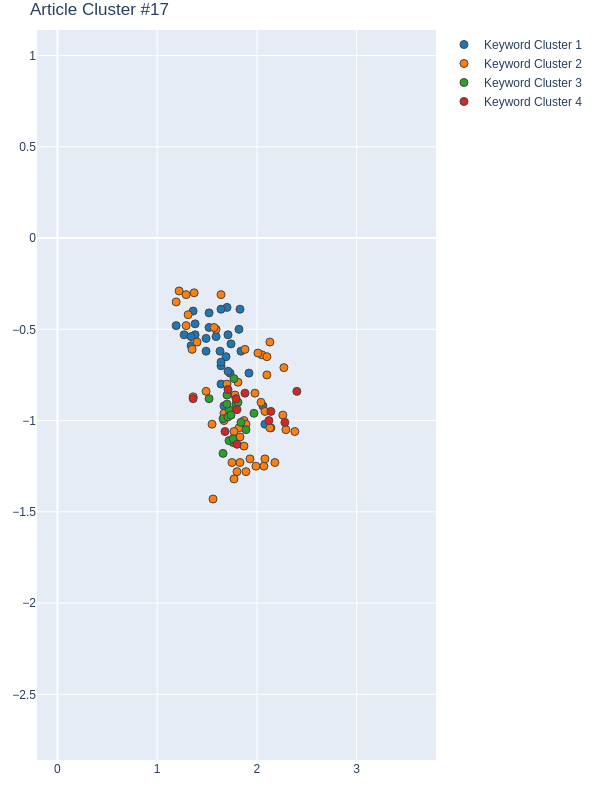

Values plotted in this chart, from the file beside it:
Group, score, NumPhrases, Key-phrases, NumDocs, DocIds
1, 0.7949, 30, ['generic image feature', 'random forest…, 22, [2, 35, 48, 49, 51, 52, 86, 154, 157, 20…
2, 0.6564, 51, ['urban design quality', 'housing price'…, 22, [2, 35, 48, 49, 51, 52, 86, 154, 157, 20…
3, 0.2884, 17, ['subjective measure', 'visual quality d…, 12, [2, 35, 49, 52, 154, 268, 367, 376, 411,…
4, -0.3484, 11, ['new bikeability index', 'comprehensive…, 9, [48, 51, 157, 206, 277, 325, 523, 529, 5…
